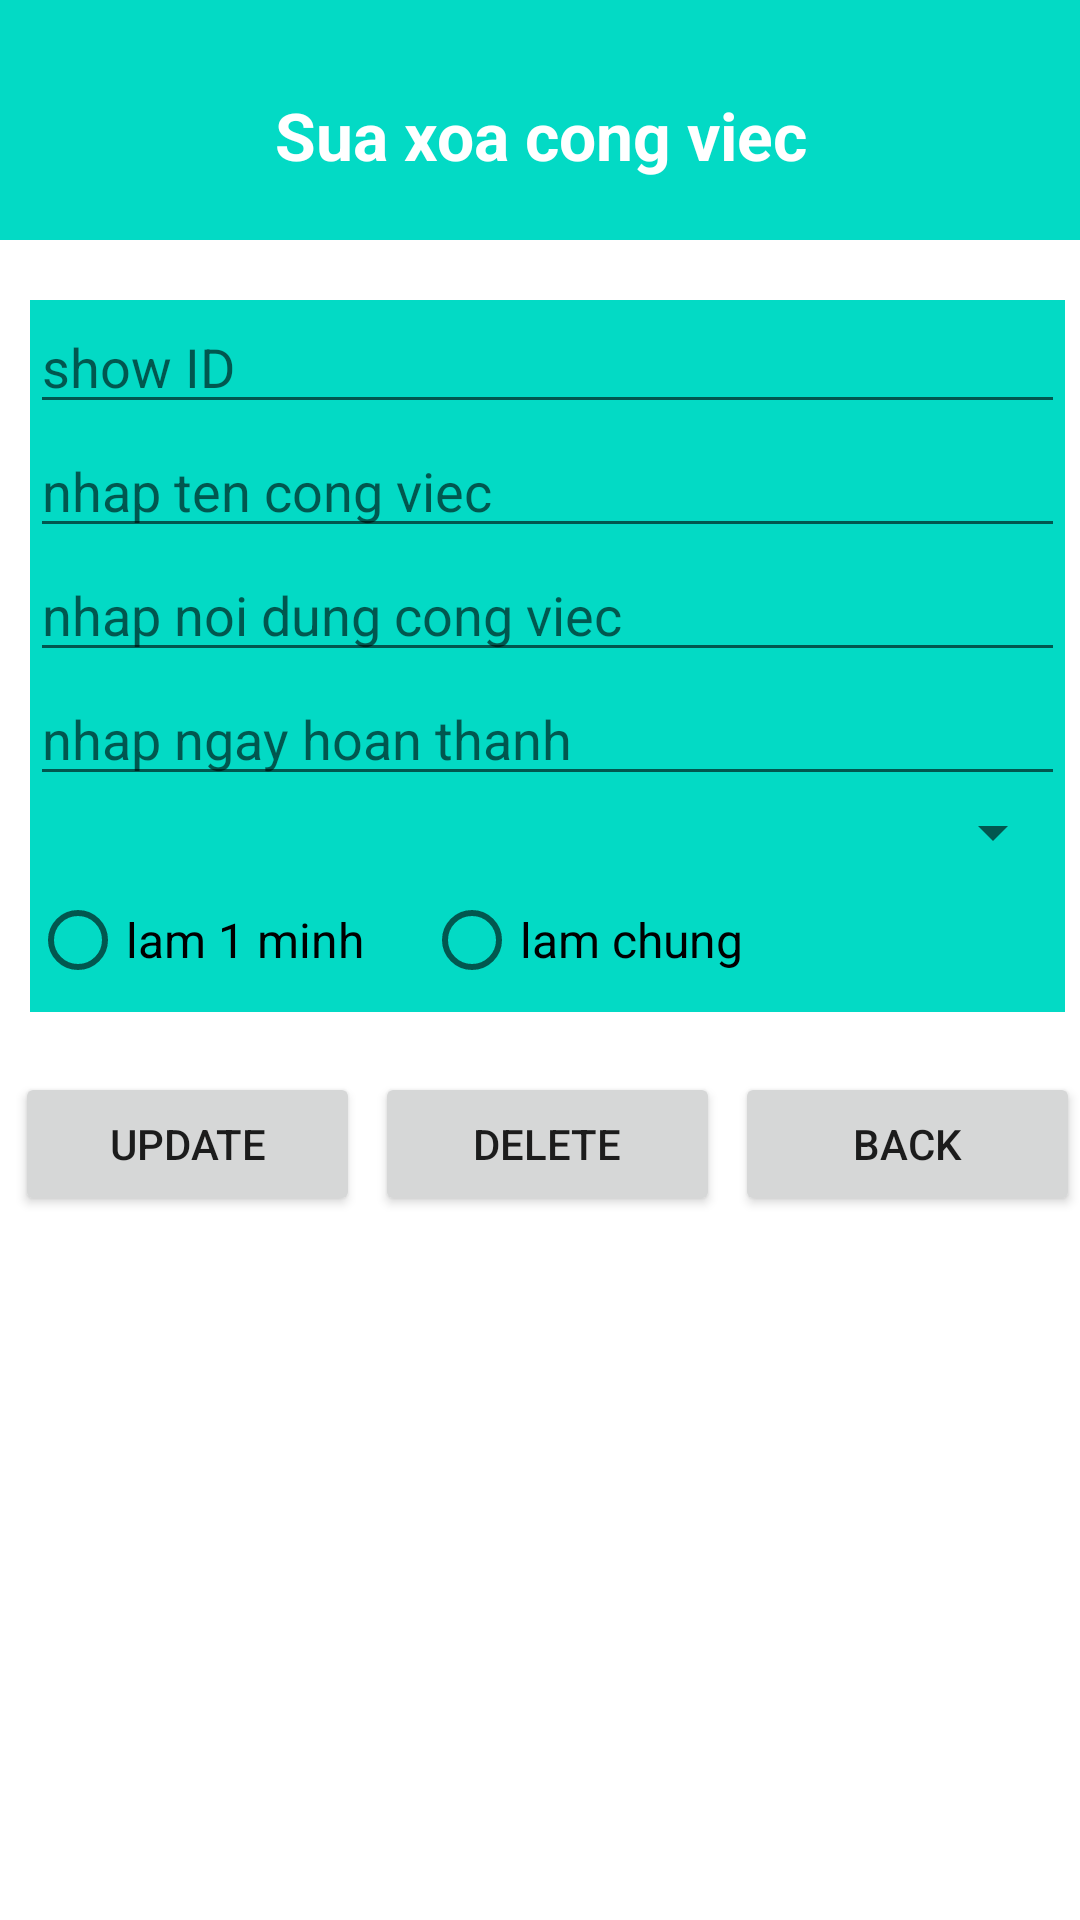

The Android layout XML behind this screen, and the referenced resources:
<!-- AndroidManifest.xml: application theme Theme.BaiTapLonAndroid -->
<!-- res/layout/activity_update_delete.xml -->
<?xml version="1.0" encoding="utf-8"?>
<LinearLayout xmlns:android="http://schemas.android.com/apk/res/android"
    xmlns:app="http://schemas.android.com/apk/res-auto"
    xmlns:tools="http://schemas.android.com/tools"
    android:layout_width="match_parent"
    android:layout_height="match_parent"
    android:orientation="vertical"
    tools:context=".AddActivity">

    <LinearLayout
        android:layout_width="match_parent"
        android:layout_height="80dp"
        android:background="@color/teal_200"
        android:orientation="vertical">

        <TextView
            android:layout_width="match_parent"
            android:layout_height="match_parent"
            android:layout_marginTop="10dp"
            android:gravity="center"
            android:text="Sua xoa cong viec"
            android:textColor="@color/white"
            android:textSize="22dp"
            android:textStyle="bold" />
    </LinearLayout>

    <LinearLayout
        android:layout_width="match_parent"
        android:layout_height="wrap_content"
        android:layout_marginLeft="10dp"
        android:layout_marginTop="20dp"
        android:layout_marginRight="5dp"
        android:background="@color/teal_200"
        android:orientation="vertical">

        <EditText
            android:id="@+id/txtID"
            android:layout_width="match_parent"
            android:layout_height="wrap_content"
            android:hint="show ID" />

        <EditText
            android:id="@+id/txtName"
            android:layout_width="match_parent"
            android:layout_height="wrap_content"
            android:hint="nhap ten cong viec" />

        <EditText
            android:id="@+id/txtContent"
            android:layout_width="match_parent"
            android:layout_height="wrap_content"
            android:hint="nhap noi dung cong viec" />

        <EditText
            android:id="@+id/txtDate"
            android:layout_width="match_parent"
            android:layout_height="wrap_content"
            android:hint="nhap ngay hoan thanh" />

        <Spinner
            android:id="@+id/spTinhTrang"
            android:layout_width="match_parent"
            android:layout_height="wrap_content" />
        <RadioGroup
            android:id="@+id/gCongTac"
            android:orientation="horizontal"
            android:layout_width="match_parent"
            android:layout_height="wrap_content">
            <RadioButton
                android:id="@+id/rbMotMinh"
                android:text="lam 1 minh"
                android:textSize="16dp"
                android:layout_width="wrap_content"
                android:layout_height="wrap_content"/>
            <RadioButton
                android:id="@+id/rbLamchung"
                android:text="lam chung"
                android:textSize="16dp"
                android:layout_marginLeft="20dp"
                android:layout_width="wrap_content"
                android:layout_height="wrap_content"/>
        </RadioGroup>
    </LinearLayout>

    <LinearLayout
        android:layout_width="match_parent"
        android:layout_height="wrap_content"
        android:layout_marginTop="20dp"
        android:orientation="horizontal"
        android:weightSum="3">

        <Button
            android:id="@+id/btUpdate"
            android:layout_width="wrap_content"
            android:layout_height="wrap_content"
            android:layout_marginLeft="5dp"
            android:layout_weight="1"
            android:text="Update" />
        <Button
            android:id="@+id/btDel"
            android:layout_width="wrap_content"
            android:layout_height="wrap_content"
            android:layout_marginLeft="5dp"
            android:layout_weight="1"
            android:text="Delete" />
        <Button
            android:id="@+id/btBack"
            android:layout_width="wrap_content"
            android:layout_height="wrap_content"
            android:layout_marginLeft="5dp"
            android:layout_weight="1"
            android:text="Back" />
    </LinearLayout>
</LinearLayout>
<!-- resources referenced by this layout -->
<resources>
  <style name="Theme.BaiTapLonAndroid" parent="Theme.MaterialComponents.DayNight.DarkActionBar">
          
          <item name="colorPrimary">@color/purple_500</item>
          <item name="colorPrimaryVariant">@color/purple_700</item>
          <item name="colorOnPrimary">@color/white</item>
          
          <item name="colorSecondary">@color/teal_200</item>
          <item name="colorSecondaryVariant">@color/teal_700</item>
          <item name="colorOnSecondary">@color/black</item>
          
          <item name="android:statusBarColor">?attr/colorPrimaryVariant</item>
          
      </style>
  <!-- not gathered from this repository: default colours our renderer supplied (Android Studio template values) -->
  <color name="purple_500">#FF6200EE</color>
  <color name="purple_700">#FF3700B3</color>
  <color name="teal_200">#FF03DAC5</color>
  <color name="teal_700">#FF018786</color>
  <color name="black">#FF000000</color>
  <color name="white">#FFFFFFFF</color>
</resources>
